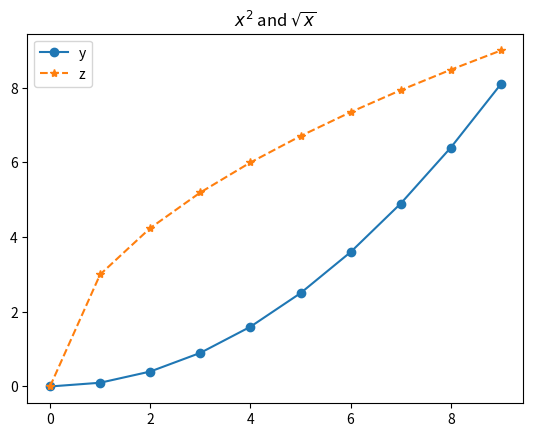

Write Python code to recreate this figure.
%matplotlib inline


import matplotlib
import numpy as np
import matplotlib.pyplot as plt

x = np.arange(10)
y = x*x*0.1
z = np.sqrt(x)*3

plt.plot(x,y,'o-',label='y')
plt.plot(x,z,'*--',label='z')
plt.title("$x^2$ and $\sqrt{x}$")
plt.legend(loc='best')
plt.show()